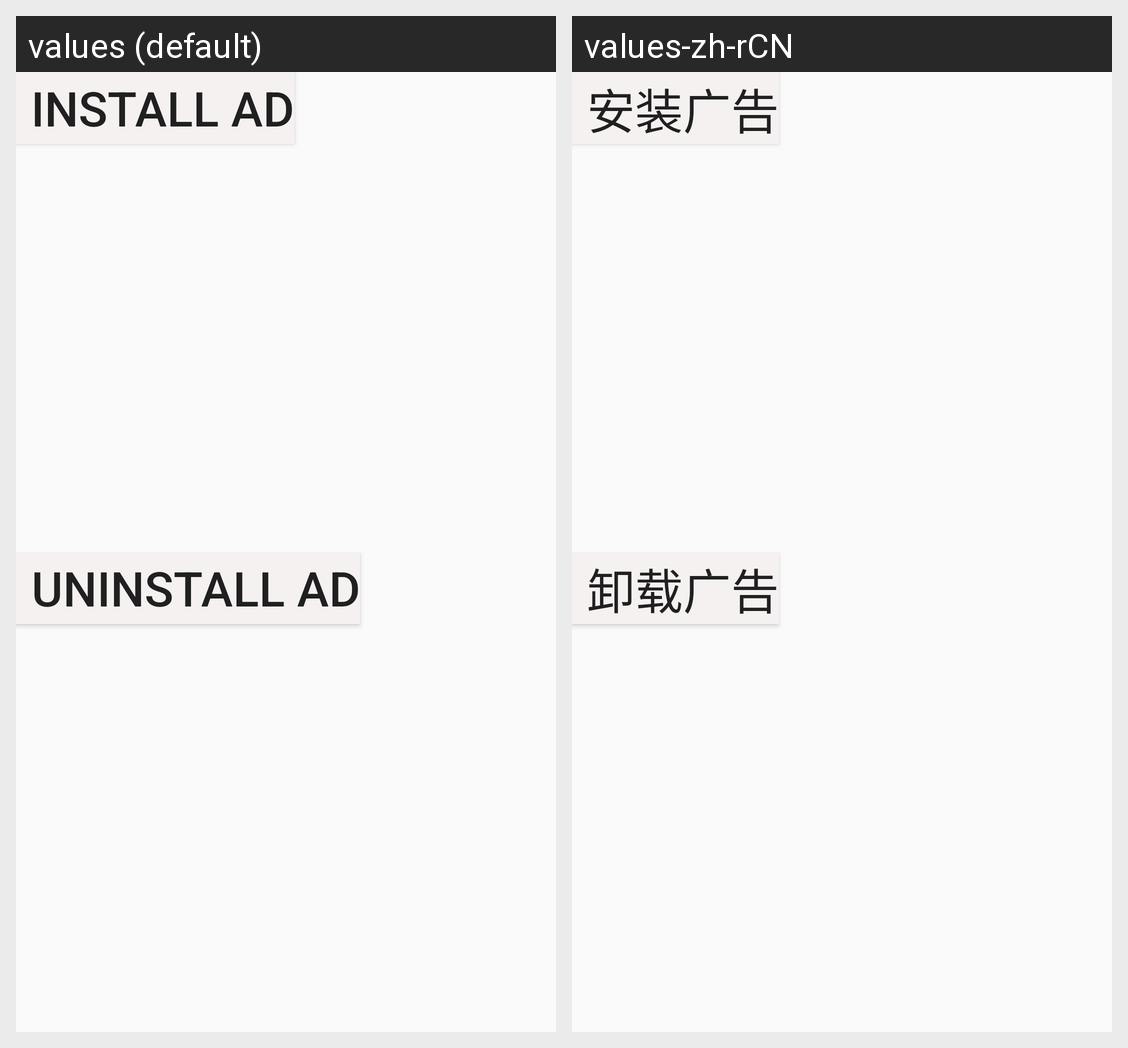

Translations of the strings shown on this Android screen, per locale in the grid:
Android screen res/layout/fragment_vendor_home.xml rendered under 2 locales, left to right: values (default), values-zh-rCN. Device: Nexus 5 (rendered at 1080×1920; each locale shown at half size, 540×960, under a caption strip naming it); theme AppTheme.
Strings drawn on this screen, with the default value and each locale's value (text and hints the layout hard-codes, and strings that could not be matched under every locale, appear in the picture but are not listed):

vendor_install_ad
  values: Install AD
  values-zh-rCN: 安装广告

vendor_uninstall_ad
  values: Uninstall AD
  values-zh-rCN: 卸载广告
